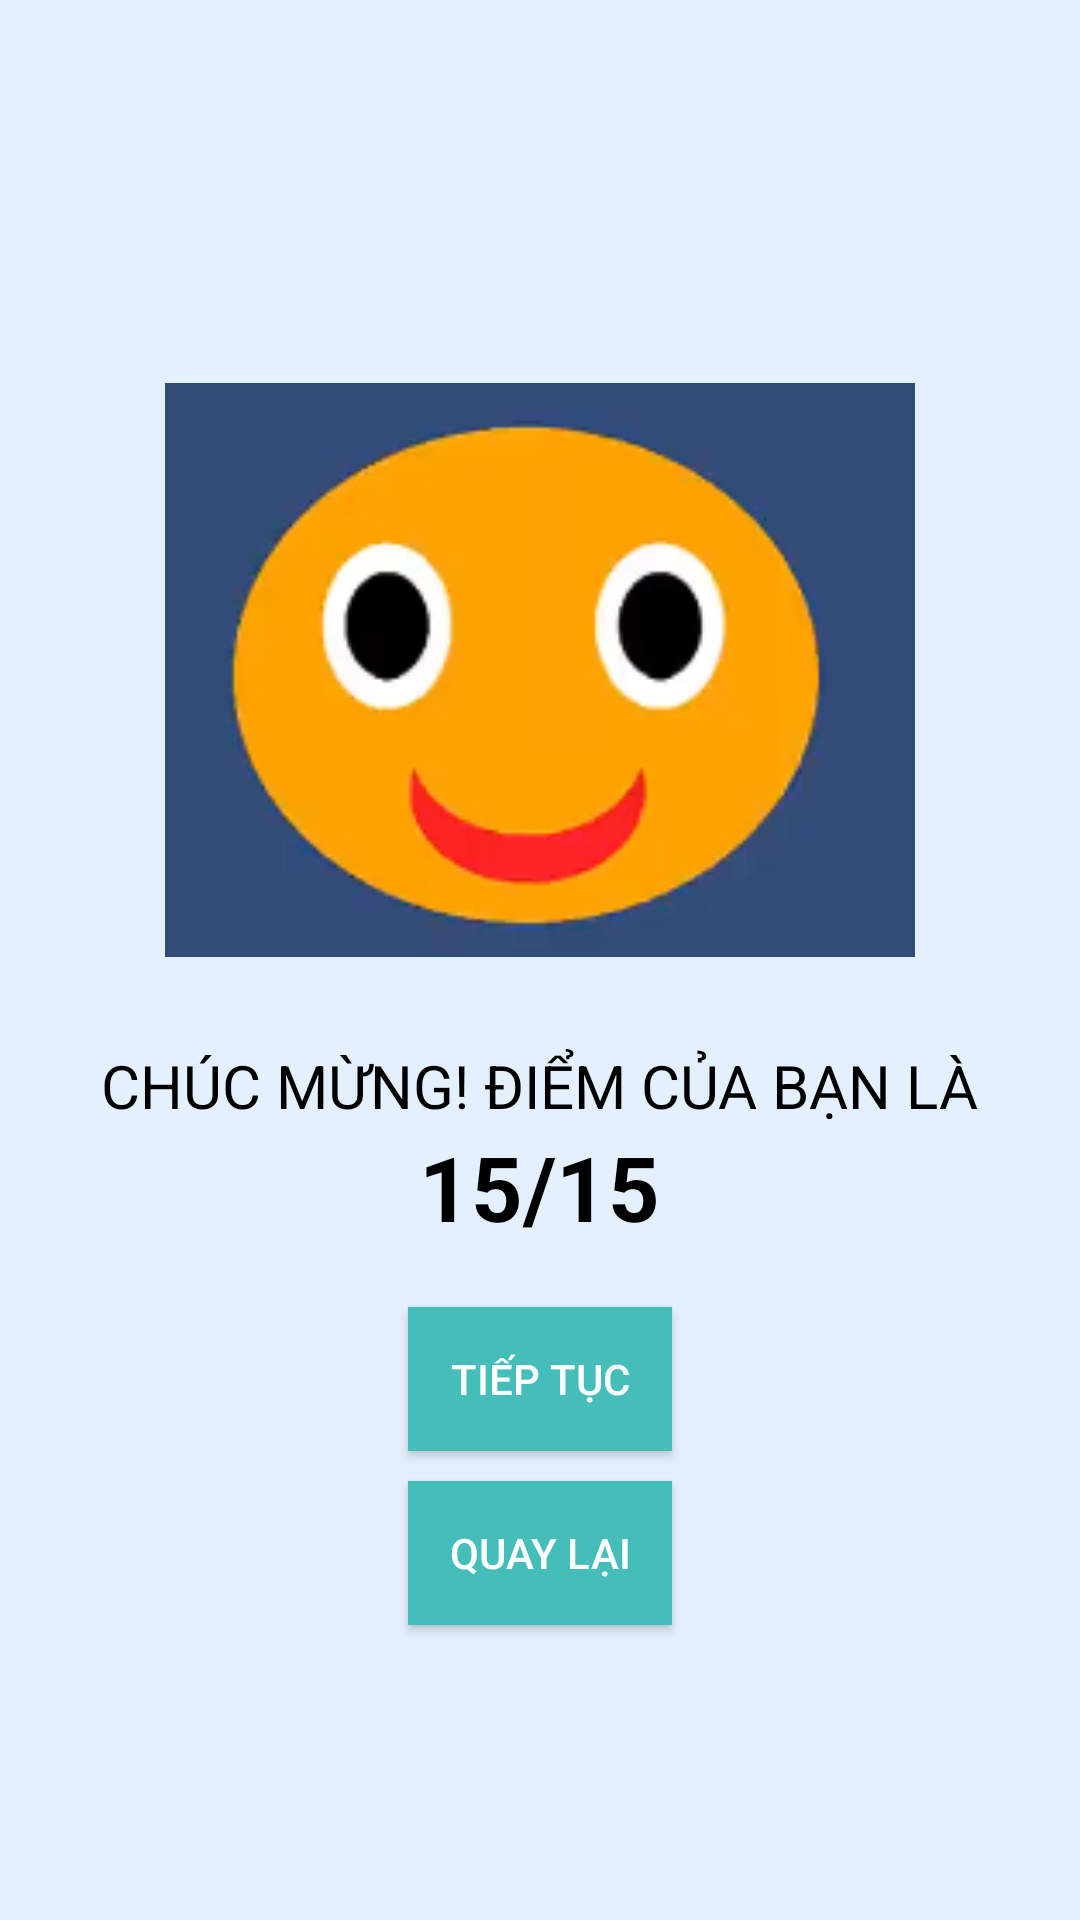

Write the Android layout XML for this screen, with the resource values it uses.
<!-- AndroidManifest.xml: application theme Theme.Honda_English -->
<!-- res/layout/fragment_completion.xml -->
<?xml version="1.0" encoding="utf-8"?>
<LinearLayout xmlns:android="http://schemas.android.com/apk/res/android"
    android:layout_width="match_parent"
    android:layout_height="match_parent"
    android:orientation="vertical"
    android:gravity="center"
    android:background="#E5F0FF">

    <ImageView
        android:id="@+id/imgCelebration"
        android:layout_width="250dp"
        android:layout_height="250dp"
        android:src="@drawable/emoj1"
        android:contentDescription="Celebration Emoji" />

    <TextView
        android:id="@+id/tvCongrats"
        android:layout_width="wrap_content"
        android:layout_height="wrap_content"
        android:text="CHÚC MỪNG! ĐIỂM CỦA BẠN LÀ"
        android:textSize="20sp"
        android:textColor="@android:color/black" />

    <TextView
        android:id="@+id/tvScore"
        android:layout_width="wrap_content"
        android:layout_height="wrap_content"
        android:text="15/15"
        android:textSize="30sp"
        android:textStyle="bold"
        android:textColor="@android:color/black" />

    <Button
        android:id="@+id/btnContinue"
        android:layout_width="wrap_content"
        android:layout_height="wrap_content"
        android:text="TIẾP TỤC"
        android:background="@color/blue"
        android:textColor="@android:color/white"
        android:layout_marginTop="20dp" />

    <Button
        android:id="@+id/btnBack"
        android:layout_width="wrap_content"
        android:layout_height="wrap_content"
        android:text="QUAY LẠI"
        android:background="@color/blue"
        android:textColor="@android:color/white"
        android:layout_marginTop="10dp" />
</LinearLayout>
<!-- resources referenced by this layout -->
<resources>
  <color name="blue">#45beb9</color>
  <!-- drawable emoj1: png bitmap (drawable, 28016 bytes) -->
  <style name="Theme.Honda_English" parent="Base.Theme.Honda_English" />
  <style name="Base.Theme.Honda_English" parent="Theme.Material3.Light.NoActionBar">
          
          
      </style>
</resources>
